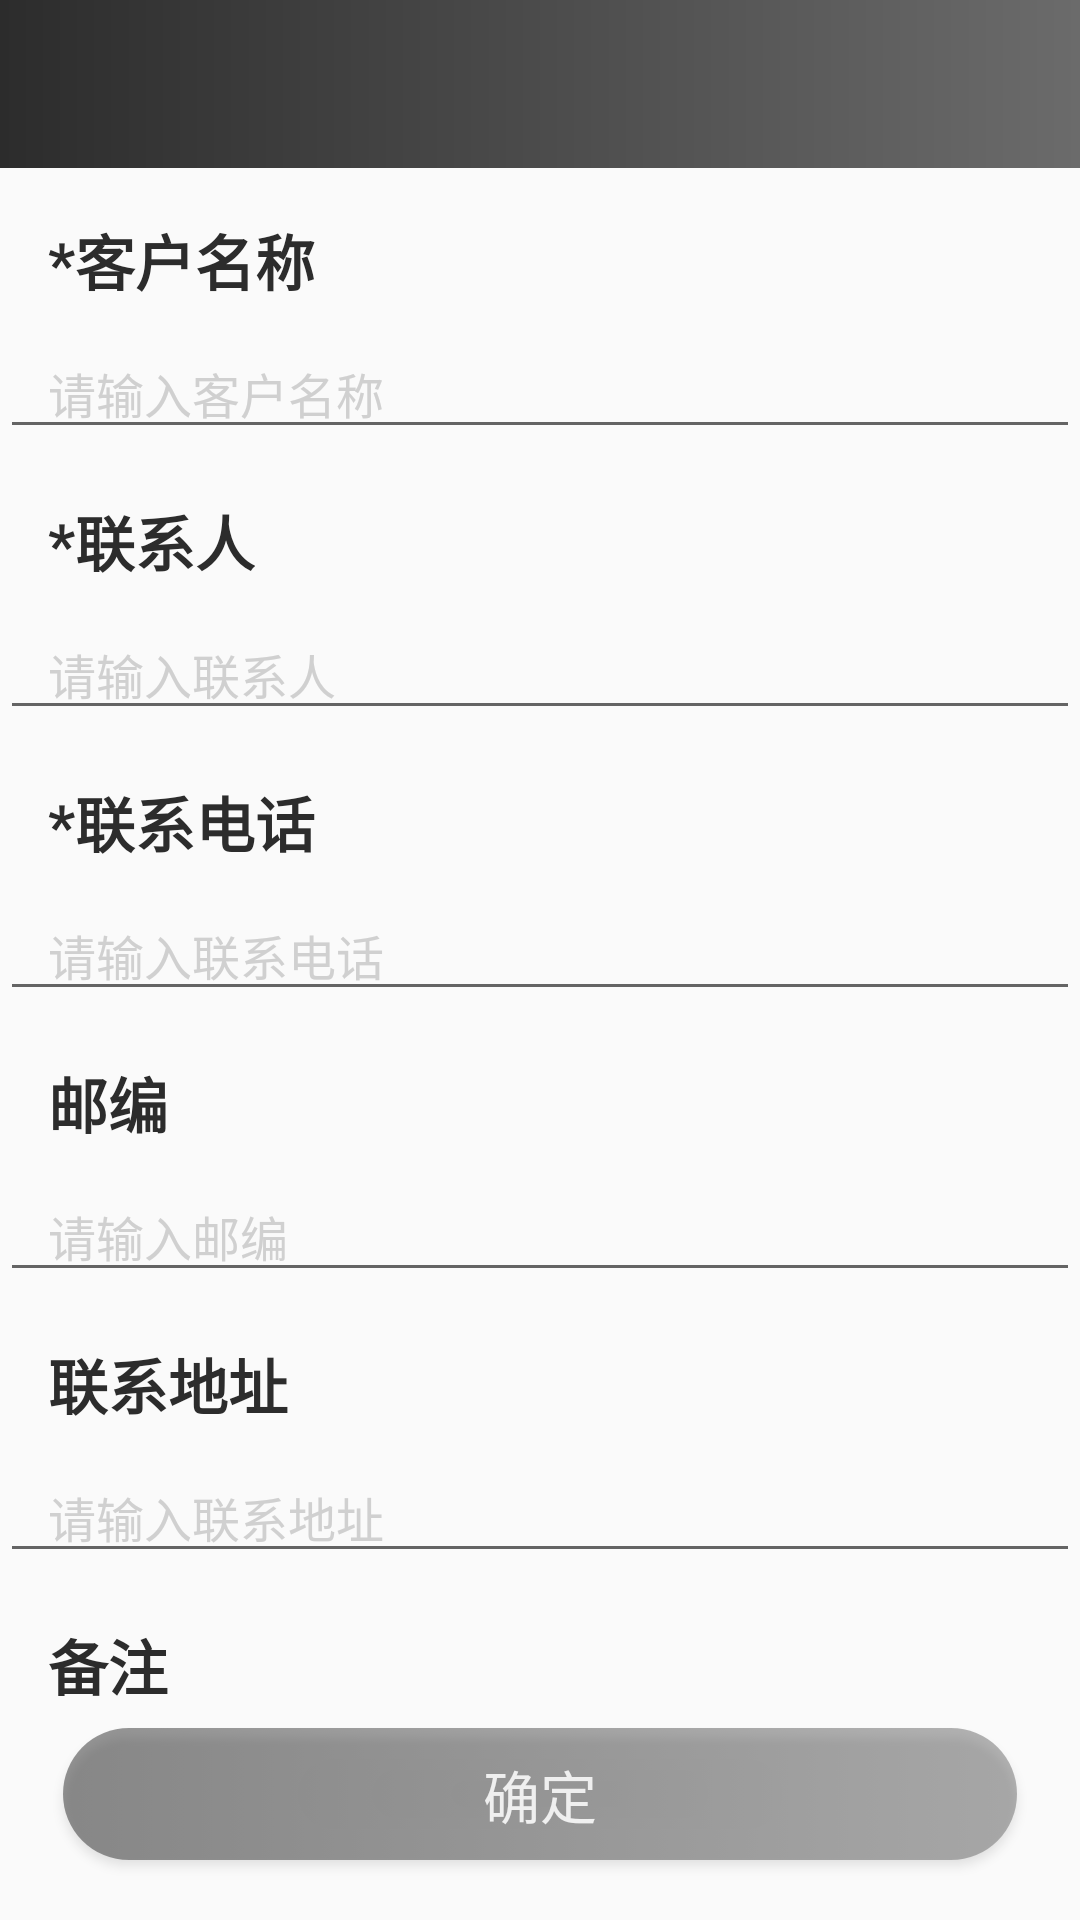

Write the Android layout XML for this screen, with the resource values it uses.
<!-- AndroidManifest.xml: application theme AppTheme.NoActionBar -->
<!-- res/layout/fragment_add_customer.xml -->
<?xml version="1.0" encoding="utf-8"?>
<android.support.constraint.ConstraintLayout xmlns:android="http://schemas.android.com/apk/res/android"
    xmlns:app="http://schemas.android.com/apk/res-auto"
    android:layout_width="match_parent"
    android:layout_height="match_parent">

    <include layout="@layout/toolbar" />

    <android.support.v4.widget.NestedScrollView
        android:layout_width="match_parent"
        android:layout_height="0dp"
        app:layout_constraintBottom_toTopOf="@+id/btn_commit"
        app:layout_constraintTop_toBottomOf="@+id/toolbar">

        <android.support.constraint.ConstraintLayout
            android:layout_width="match_parent"
            android:layout_height="match_parent">

            <TextView
                android:id="@+id/customer_name"
                android:layout_width="wrap_content"
                android:layout_height="wrap_content"
                android:layout_marginStart="16dp"
                android:layout_marginTop="16dp"
                android:text="@string/customer_name"
                android:textColor="@color/c_2c"
                android:textSize="20sp"
                android:textStyle="bold"
                app:layout_constraintStart_toStartOf="parent"
                app:layout_constraintTop_toTopOf="parent" />

            <EditText
                android:id="@+id/et_commodity_name"
                android:layout_width="0dp"
                android:layout_height="wrap_content"
                android:layout_marginTop="8dp"
                android:hint="@string/input_customer_name"
                android:paddingStart="16dp"
                android:paddingEnd="16dp"
                android:textColor="@color/c_2c"
                android:textColorHint="@color/c_d0"
                android:textSize="16sp"
                app:layout_constraintEnd_toEndOf="parent"
                app:layout_constraintStart_toStartOf="parent"
                app:layout_constraintTop_toBottomOf="@+id/customer_name" />

            <TextView
                android:id="@+id/linkman"
                android:layout_width="wrap_content"
                android:layout_height="wrap_content"
                android:layout_marginTop="16dp"
                android:text="@string/linkman"
                android:textColor="@color/c_2c"
                android:textSize="20sp"
                android:textStyle="bold"
                app:layout_constraintStart_toStartOf="@+id/customer_name"
                app:layout_constraintTop_toBottomOf="@+id/et_commodity_name" />

            <EditText
                android:id="@+id/et_linkman"
                android:layout_width="0dp"
                android:layout_height="wrap_content"
                android:layout_marginTop="8dp"
                android:drawablePadding="24dp"
                android:hint="@string/input_linkman"
                android:paddingStart="16dp"
                android:paddingEnd="16dp"
                android:textColor="@color/c_2c"
                android:textColorHint="@color/c_d0"
                android:textSize="16sp"
                app:layout_constraintEnd_toEndOf="parent"
                app:layout_constraintStart_toStartOf="parent"
                app:layout_constraintTop_toBottomOf="@+id/linkman" />

            <TextView
                android:id="@+id/tel_number"
                android:layout_width="wrap_content"
                android:layout_height="wrap_content"
                android:layout_marginTop="16dp"
                android:text="@string/tel_number"
                android:textColor="@color/c_2c"
                android:textSize="20sp"
                android:textStyle="bold"
                app:layout_constraintStart_toStartOf="@+id/customer_name"
                app:layout_constraintTop_toBottomOf="@+id/et_linkman" />

            <EditText
                android:id="@+id/et_tel_number"
                android:layout_width="0dp"
                android:layout_height="wrap_content"
                android:layout_marginTop="8dp"
                android:drawablePadding="24dp"
                android:hint="@string/input_tel_number"
                android:inputType="phone"
                android:maxLength="11"
                android:paddingStart="16dp"
                android:paddingEnd="16dp"
                android:textColor="@color/c_2c"
                android:textColorHint="@color/c_d0"
                android:textSize="16sp"
                app:layout_constraintEnd_toEndOf="parent"
                app:layout_constraintStart_toStartOf="parent"
                app:layout_constraintTop_toBottomOf="@+id/tel_number" />

            <TextView
                android:id="@+id/post_code"
                android:layout_width="wrap_content"
                android:layout_height="wrap_content"
                android:layout_marginTop="16dp"
                android:text="@string/post_code"
                android:textColor="@color/c_2c"
                android:textSize="20sp"
                android:textStyle="bold"
                app:layout_constraintStart_toStartOf="@+id/customer_name"
                app:layout_constraintTop_toBottomOf="@+id/et_tel_number" />

            <EditText
                android:id="@+id/et_post_code"
                android:layout_width="0dp"
                android:layout_height="wrap_content"
                android:layout_marginTop="8dp"
                android:drawablePadding="24dp"
                android:hint="@string/input_post_code"
                android:inputType="number"
                android:maxLength="10"
                android:paddingStart="16dp"
                android:paddingEnd="16dp"
                android:textColor="@color/c_2c"
                android:textColorHint="@color/c_d0"
                android:textSize="16sp"
                app:layout_constraintEnd_toEndOf="parent"
                app:layout_constraintStart_toStartOf="parent"
                app:layout_constraintTop_toBottomOf="@+id/post_code" />

            <TextView
                android:id="@+id/address"
                android:layout_width="wrap_content"
                android:layout_height="wrap_content"
                android:layout_marginTop="16dp"
                android:text="@string/address"
                android:textColor="@color/c_2c"
                android:textSize="20sp"
                android:textStyle="bold"
                app:layout_constraintStart_toStartOf="@+id/customer_name"
                app:layout_constraintTop_toBottomOf="@+id/et_post_code" />

            <EditText
                android:id="@+id/et_address"
                android:layout_width="0dp"
                android:layout_height="wrap_content"
                android:layout_marginTop="8dp"
                android:drawablePadding="24dp"
                android:hint="@string/input_address"
                android:maxLength="10"
                android:paddingStart="16dp"
                android:paddingEnd="16dp"
                android:textColor="@color/c_2c"
                android:textColorHint="@color/c_d0"
                android:textSize="16sp"
                app:layout_constraintEnd_toEndOf="parent"
                app:layout_constraintStart_toStartOf="parent"
                app:layout_constraintTop_toBottomOf="@+id/address" />

            <TextView
                android:id="@+id/remark"
                android:layout_width="wrap_content"
                android:layout_height="wrap_content"
                android:layout_marginTop="16dp"
                android:text="@string/remark"
                android:textColor="@color/c_2c"
                android:textSize="20sp"
                android:textStyle="bold"
                app:layout_constraintStart_toStartOf="@+id/customer_name"
                app:layout_constraintTop_toBottomOf="@+id/et_address" />

            <EditText
                android:id="@+id/et_remark"
                android:layout_width="0dp"
                android:layout_height="wrap_content"
                android:layout_marginTop="8dp"
                android:drawablePadding="24dp"
                android:hint="@string/input_remark"
                android:maxLength="10"
                android:paddingStart="16dp"
                android:paddingEnd="16dp"
                android:textColor="@color/c_2c"
                android:textColorHint="@color/c_d0"
                android:textSize="16sp"
                app:layout_constraintEnd_toEndOf="parent"
                app:layout_constraintStart_toStartOf="parent"
                app:layout_constraintTop_toBottomOf="@+id/remark" />


        </android.support.constraint.ConstraintLayout>

    </android.support.v4.widget.NestedScrollView>

    <Button
        android:id="@+id/btn_commit"
        android:layout_width="match_parent"
        android:layout_height="44dp"
        android:layout_marginLeft="21dp"
        android:layout_marginTop="28dp"
        android:layout_marginRight="21dp"
        android:alpha="0.5"
        android:background="@drawable/selecter_27_common_bt"
        android:gravity="center"
        android:text="@string/commit"
        android:textColor="@color/white"
        android:textSize="19sp"
        app:layout_constraintBottom_toTopOf="@+id/space" />

    <Space
        android:id="@+id/space"
        android:layout_width="match_parent"
        android:layout_height="wrap_content"
        android:layout_marginBottom="20dp"
        app:layout_constraintBottom_toBottomOf="parent" />
</android.support.constraint.ConstraintLayout>
<!-- res/layout/toolbar.xml (included above) -->
<android.support.v7.widget.Toolbar xmlns:android="http://schemas.android.com/apk/res/android"
    xmlns:app="http://schemas.android.com/apk/res-auto"
    android:id="@+id/toolbar"
    android:layout_width="match_parent"
    android:layout_height="?actionBarSize"
    android:background="@drawable/shape_bar"
    app:contentInsetStart="0dp"
    app:layout_constraintTop_toTopOf="parent"
    app:popupTheme="@style/ThemeOverlay.AppCompat.Light">

    <TextView
        android:id="@+id/title"
        style="@style/Toolbar_TextAppearance_Black"
        android:layout_width="wrap_content"
        android:layout_height="match_parent"
        android:layout_centerInParent="true"
        android:layout_gravity="center"
        android:ellipsize="end"
        android:gravity="center"
        android:maxEms="13"
        android:maxLines="1"
        android:textSize="18sp" />

</android.support.v7.widget.Toolbar>
<!-- resources referenced by this layout -->
<resources>
  <color name="c_2c">#2c2c2c</color>
  <color name="c_d0">#d0d0d0</color>
  <color name="white">#ffffff</color>
  <!-- drawable selecter_27_common_bt (drawable) -->
  <selector xmlns:android="http://schemas.android.com/apk/res/android">
      <item android:drawable="@drawable/shape_27_gradient" android:state_pressed="false" />
      <item android:drawable="@drawable/shape_27_gradient_selected" android:state_pressed="true" />
  </selector>
  <!-- drawable shape_bar (drawable) -->
  <?xml version="1.0" encoding="utf-8"?>
  <shape xmlns:android="http://schemas.android.com/apk/res/android"
      android:shape="rectangle">
  
      <gradient
          android:angle="180"
          android:centerX="0.5"
          android:endColor="#2c2c2c"
          android:startColor="#6b6b6b"
          android:type="linear" />
  </shape>
  <string name="address">联系地址</string>
  <string name="commit">确定</string>
  <string name="customer_name">*客户名称</string>
  <string name="input_address">请输入联系地址</string>
  <string name="input_customer_name">请输入客户名称</string>
  <string name="input_linkman">请输入联系人</string>
  <string name="input_post_code">请输入邮编</string>
  <string name="input_remark">请输入备注</string>
  <string name="input_tel_number">请输入联系电话</string>
  <string name="linkman">*联系人</string>
  <string name="post_code">邮编</string>
  <string name="remark">备注</string>
  <string name="tel_number">*联系电话</string>
  <style name="Toolbar_TextAppearance_Black">
          <item name="android:textSize">17sp</item>
          <item name="android:textStyle">bold</item>
          <item name="android:textColor">@color/white</item>
      </style>
  <style name="AppTheme.NoActionBar">
          <item name="windowActionBar">false</item>
          <item name="windowNoTitle">true</item>
          <item name="actionMenuTextColor">@color/colorAccent</item>
          <item name="actionMenuTextAppearance">@style/MenuTextStyle</item>
      </style>
  <!-- drawable shape_27_gradient (drawable) -->
  <?xml version="1.0" encoding="utf-8"?>
  <shape xmlns:android="http://schemas.android.com/apk/res/android">
  
      <corners android:radius="27dp" />
      <gradient
          android:endColor="@color/c_6b"
          android:startColor="@color/c_2c" />
  </shape>
  <!-- drawable shape_27_gradient_selected (drawable) -->
  <?xml version="1.0" encoding="utf-8"?>
  <shape xmlns:android="http://schemas.android.com/apk/res/android">
  
      <corners android:radius="27dp" />
      <gradient
          android:endColor="#5b5b5b"
          android:startColor="#1c1c1c" />
  </shape>
  <color name="colorAccent">#35BD99</color>
  <style name="MenuTextStyle">
          <item name="android:textSize">16sp</item>
      </style>
  <color name="c_6b">#6b6b6b</color>
</resources>
